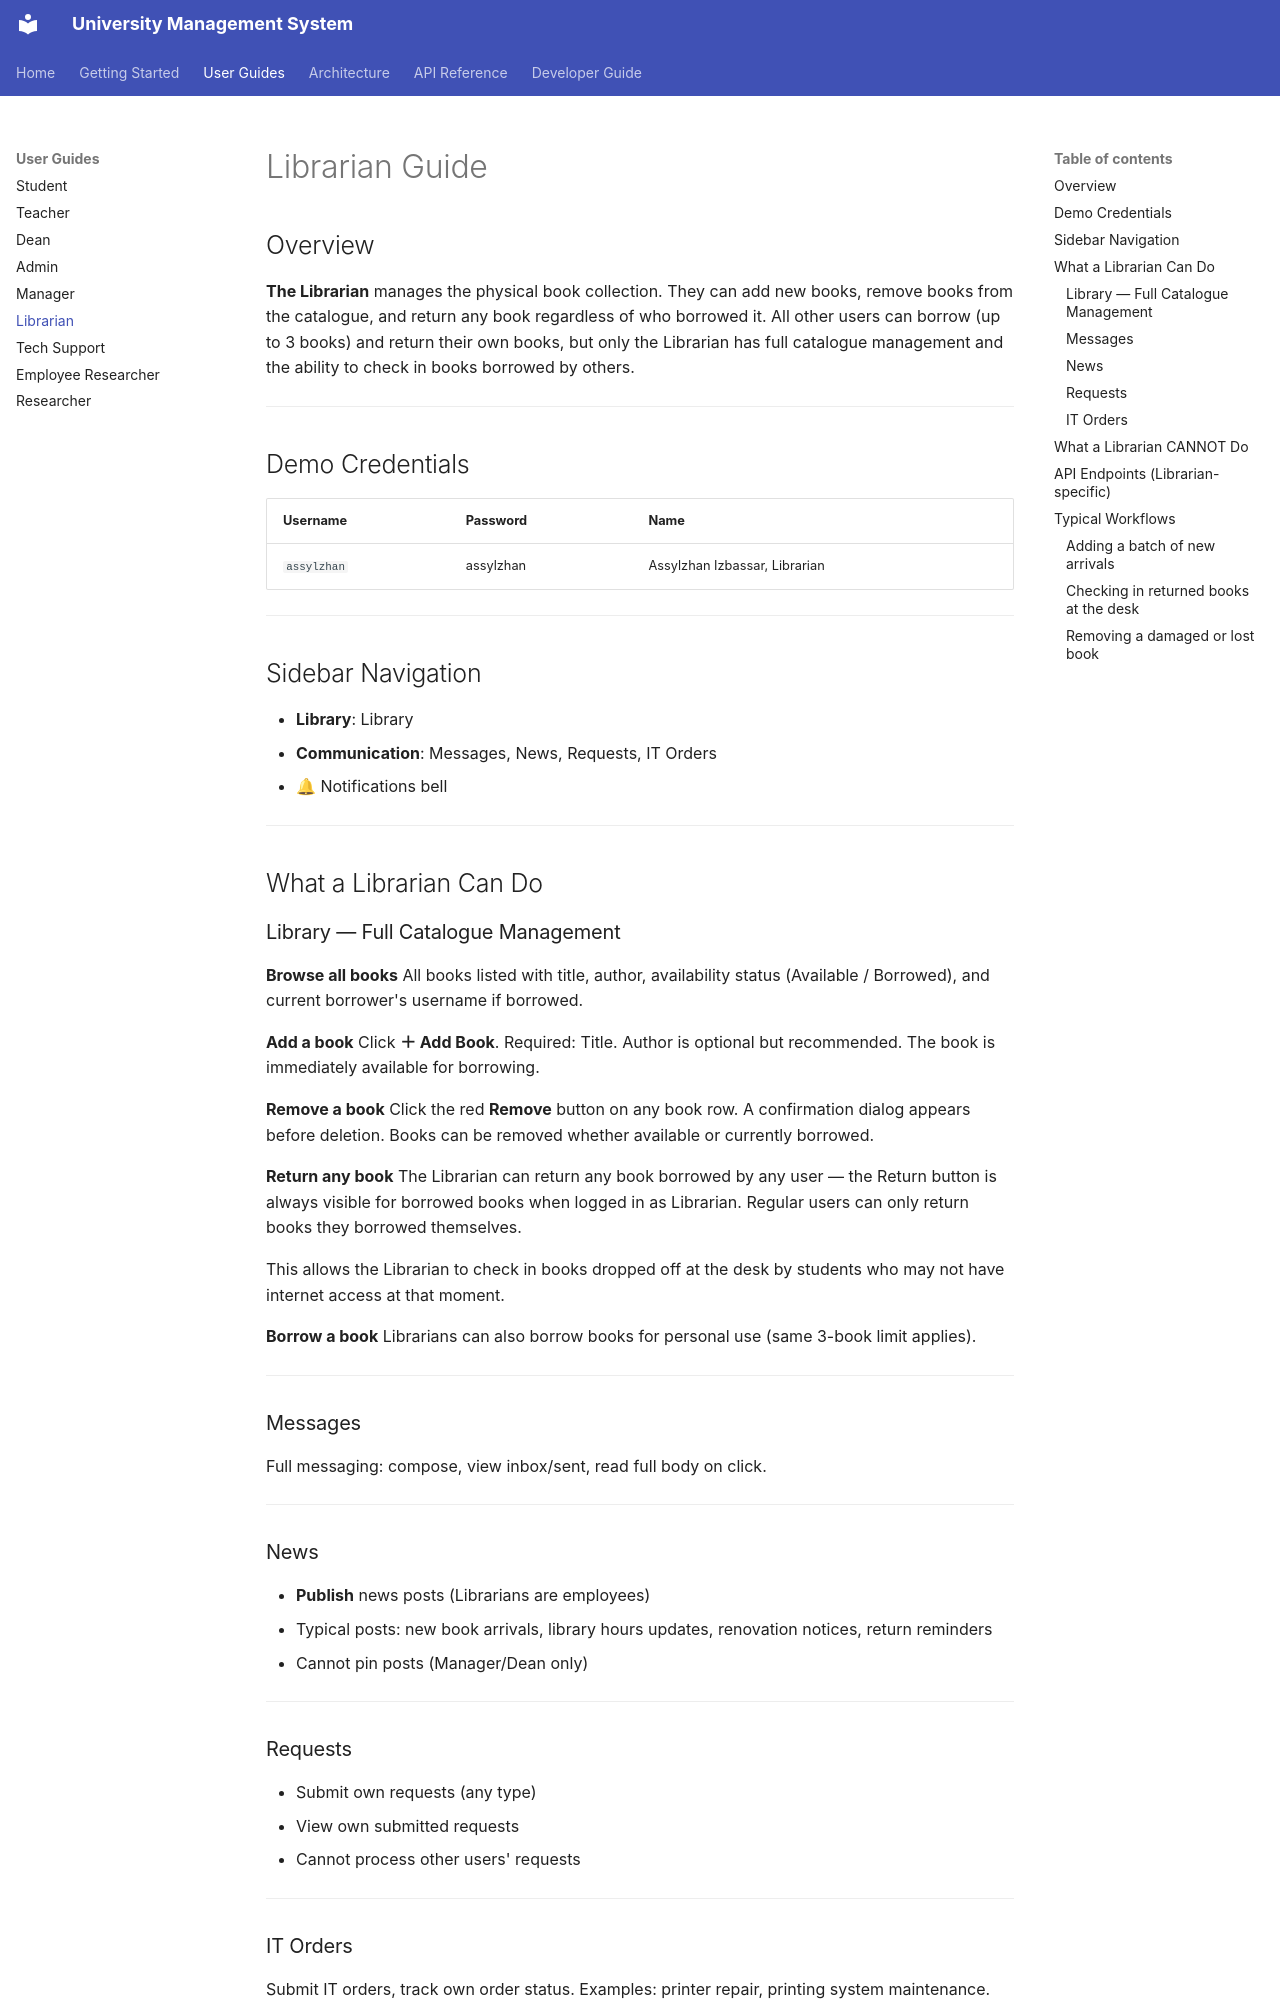

repository: fluffy-dev/UnifiedStudentPortal · page: user-guides/librarian/index.html · generator: mkdocs

# Librarian Guide

## Overview

**The Librarian** manages the physical book collection. They can add new books, remove books
from the catalogue, and return any book regardless of who borrowed it. All other users
can borrow (up to 3 books) and return their own books, but only the Librarian has
full catalogue management and the ability to check in books borrowed by others.

---

## Demo Credentials

| Username | Password | Name |
|---|---|---|
| `assylzhan` | assylzhan | Assylzhan Izbassar, Librarian |

---

## Sidebar Navigation

- **Library**: Library
- **Communication**: Messages, News, Requests, IT Orders
- 🔔 Notifications bell

---

## What a Librarian Can Do

### Library — Full Catalogue Management

**Browse all books**
All books listed with title, author, availability status (Available / Borrowed), and
current borrower's username if borrowed.

**Add a book**
Click **＋ Add Book**. Required: Title. Author is optional but recommended.
The book is immediately available for borrowing.

**Remove a book**
Click the red **Remove** button on any book row. A confirmation dialog appears before deletion.
Books can be removed whether available or currently borrowed.

**Return any book**
The Librarian can return any book borrowed by any user — the Return button is always
visible for borrowed books when logged in as Librarian. Regular users can only return
books they borrowed themselves.

This allows the Librarian to check in books dropped off at the desk by students who
may not have internet access at that moment.

**Borrow a book**
Librarians can also borrow books for personal use (same 3-book limit applies).

---

### Messages

Full messaging: compose, view inbox/sent, read full body on click.

---

### News

- **Publish** news posts (Librarians are employees)
- Typical posts: new book arrivals, library hours updates, renovation notices, return reminders
- Cannot pin posts (Manager/Dean only)

---

### Requests

- Submit own requests (any type)
- View own submitted requests
- Cannot process other users' requests

---
